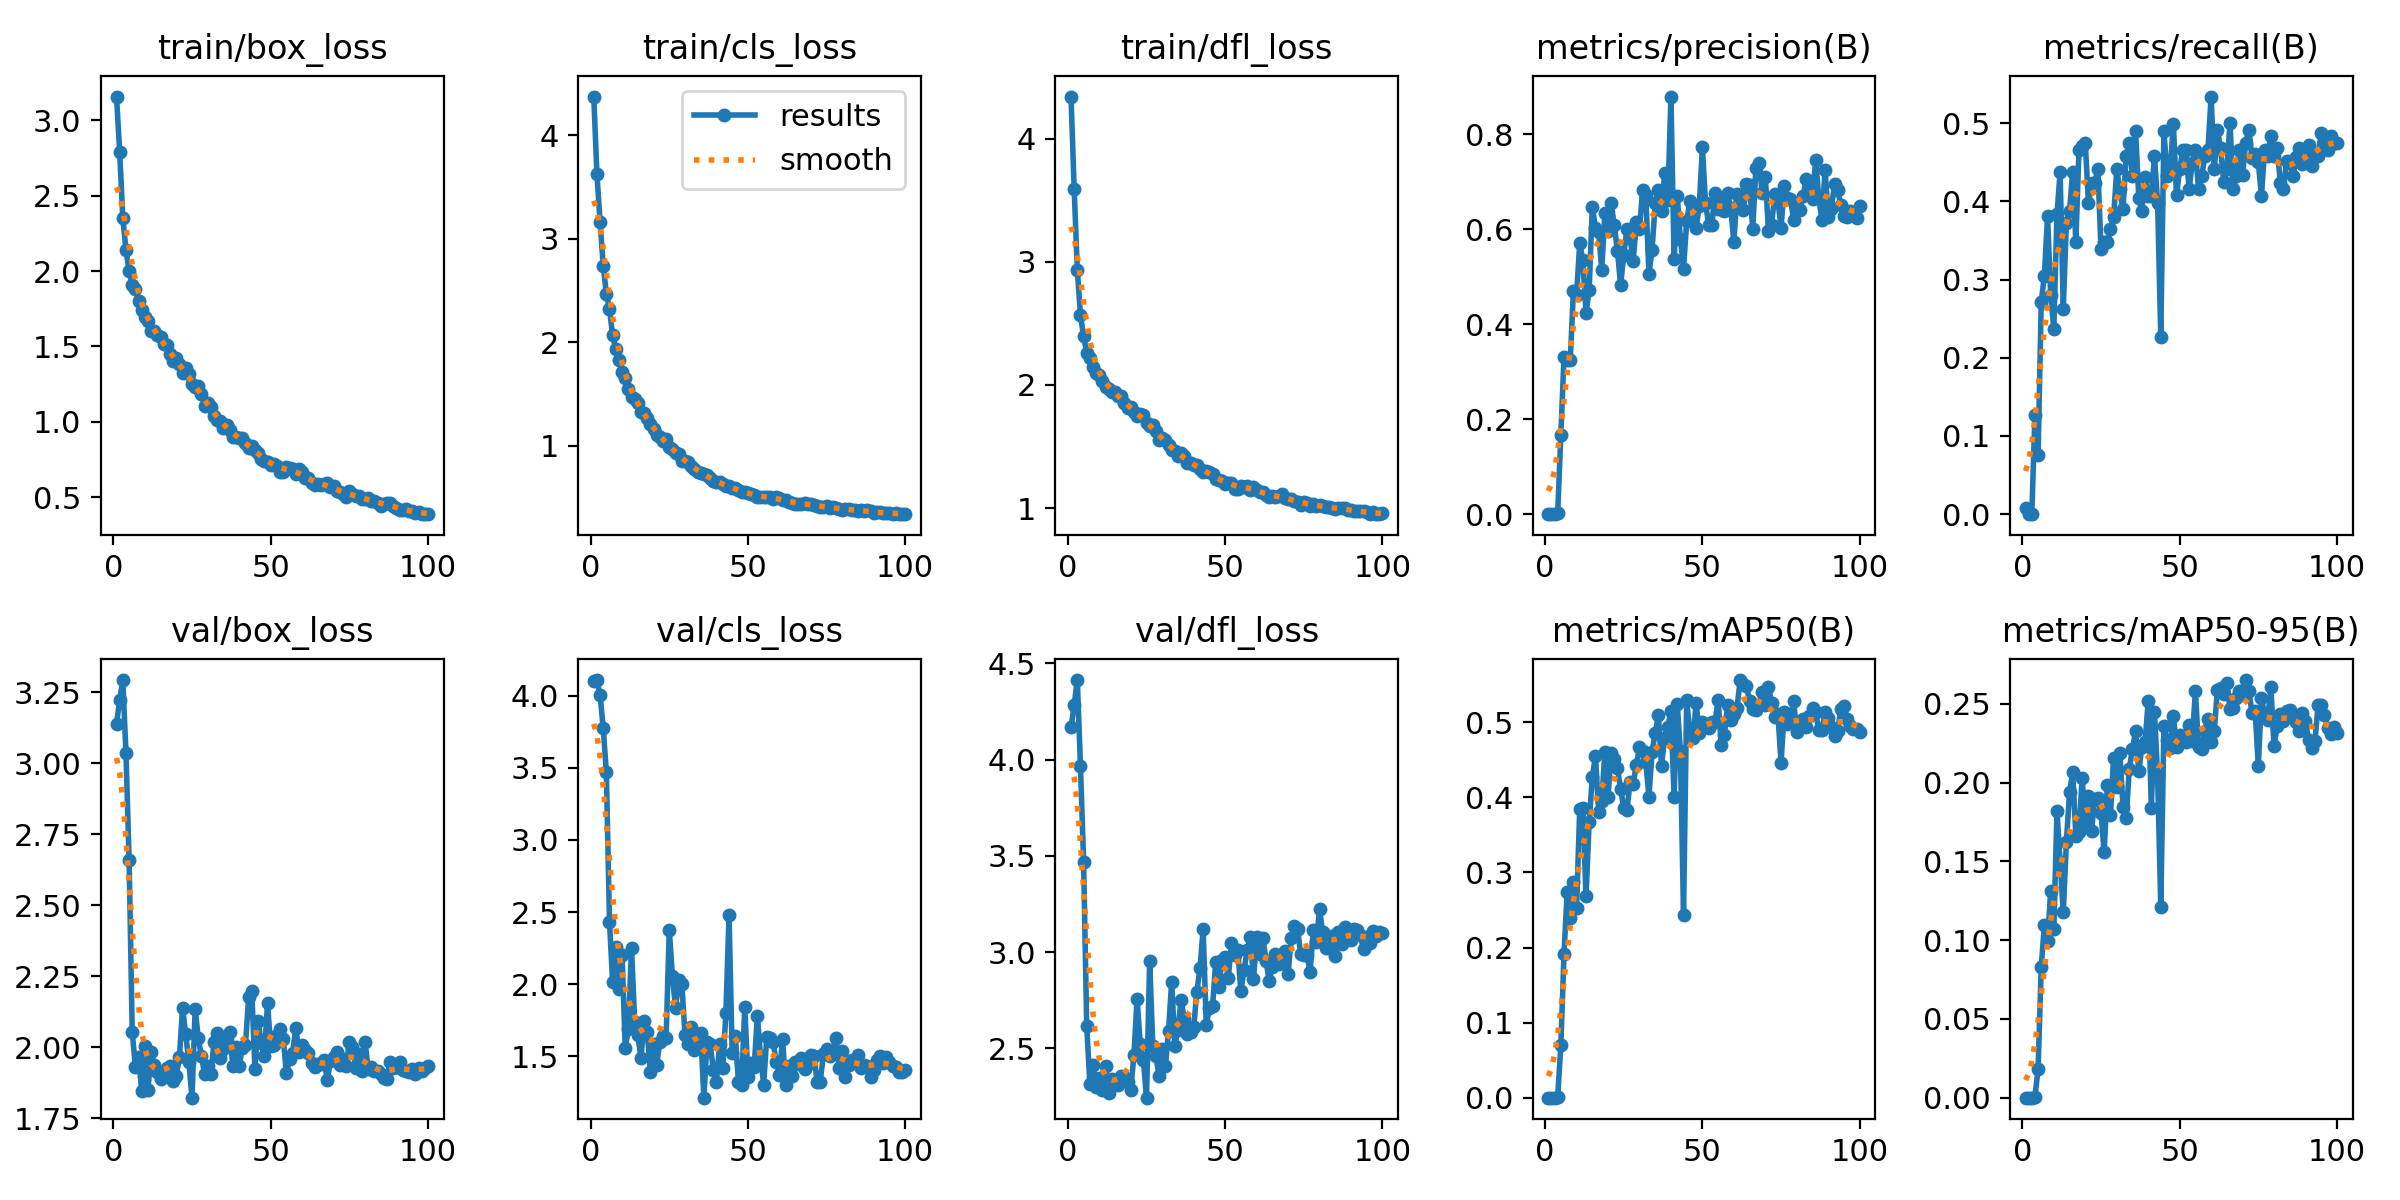

Data behind this chart, as committed beside it:
epoch, time, train/box_loss, train/cls_loss, train/dfl_loss, metrics/precision(B), metrics/recall(B), metrics/mAP50(B), metrics/mAP50-95(B), val/box_loss, val/cls_loss, val/dfl_loss, lr/pg0, lr/pg1, lr/pg2
1, 1.47, 3.158, 4.376, 4.341, 9e-05, 0.00847, 4e-05, 1e-05, 3.14, 4.104, 4.167, 0.00046, 0.00046, 0.00046
2, 2.862, 2.794, 3.63, 3.592, 0, 0, 0, 0, 3.221, 4.109, 4.283, 0.0009307, 0.0009307, 0.0009307
3, 4.194, 2.353, 3.169, 2.936, 0, 0, 0, 0, 3.293, 4.008, 4.413, 0.001392, 0.001392, 0.001392
4, 5.474, 2.142, 2.743, 2.564, 0.00254, 0.1271, 0.00145, 0.00048, 3.037, 3.776, 3.969, 0.001844, 0.001844, 0.001844
5, 6.836, 2.001, 2.472, 2.398, 0.1671, 0.07627, 0.06999, 0.01834, 2.66, 3.47, 3.47, 0.001921, 0.001921, 0.001921
6, 8.169, 1.905, 2.32, 2.261, 0.331, 0.2712, 0.1914, 0.08323, 2.053, 2.431, 2.614, 0.001901, 0.001901, 0.001901
7, 9.471, 1.879, 2.069, 2.216, 0.3248, 0.3051, 0.2736, 0.1097, 1.932, 2.013, 2.314, 0.001881, 0.001881, 0.001881
8, 10.75, 1.804, 1.935, 2.147, 0.3253, 0.3814, 0.239, 0.09959, 1.964, 2.26, 2.412, 0.001861, 0.001861, 0.001861
9, 11.91, 1.741, 1.835, 2.098, 0.4701, 0.2797, 0.2872, 0.1311, 1.846, 1.967, 2.298, 0.001842, 0.001842, 0.001842
10, 13.17, 1.699, 1.716, 2.079, 0.4616, 0.2373, 0.2525, 0.107, 2.003, 2.202, 2.346, 0.001822, 0.001822, 0.001822
11, 14.35, 1.667, 1.653, 2.03, 0.5707, 0.3831, 0.3851, 0.1819, 1.848, 1.559, 2.286, 0.001802, 0.001802, 0.001802
12, 15.7, 1.601, 1.549, 1.987, 0.534, 0.4371, 0.3861, 0.1498, 1.982, 1.687, 2.407, 0.001782, 0.001782, 0.001782
13, 16.96, 1.605, 1.477, 1.967, 0.4226, 0.2627, 0.2681, 0.1177, 1.936, 2.252, 2.267, 0.001762, 0.001762, 0.001762
14, 18.17, 1.573, 1.458, 1.946, 0.4728, 0.3729, 0.3674, 0.1626, 1.913, 1.74, 2.341, 0.001743, 0.001743, 0.001743
15, 19.38, 1.561, 1.416, 1.941, 0.6469, 0.3881, 0.4266, 0.194, 1.886, 1.648, 2.318, 0.001723, 0.001723, 0.001723
16, 20.7, 1.513, 1.327, 1.914, 0.6031, 0.4379, 0.4553, 0.2066, 1.907, 1.485, 2.311, 0.001703, 0.001703, 0.001703
17, 22.03, 1.51, 1.314, 1.909, 0.5943, 0.3475, 0.3812, 0.1663, 1.926, 1.748, 2.358, 0.001683, 0.001683, 0.001683
18, 23.21, 1.449, 1.27, 1.854, 0.5144, 0.4661, 0.3953, 0.1689, 1.935, 1.668, 2.351, 0.001663, 0.001663, 0.001663
19, 24.39, 1.405, 1.208, 1.816, 0.6344, 0.4707, 0.4605, 0.2029, 1.881, 1.39, 2.325, 0.001644, 0.001644, 0.001644
20, 25.68, 1.424, 1.161, 1.819, 0.5968, 0.4746, 0.4006, 0.1749, 1.899, 1.583, 2.286, 0.001624, 0.001624, 0.001624
21, 26.98, 1.382, 1.108, 1.779, 0.6543, 0.3983, 0.4597, 0.1917, 1.964, 1.442, 2.466, 0.001604, 0.001604, 0.001604
22, 28.25, 1.326, 1.082, 1.749, 0.6076, 0.4237, 0.4517, 0.1696, 2.139, 1.601, 2.758, 0.001584, 0.001584, 0.001584
23, 29.56, 1.355, 1.048, 1.763, 0.5537, 0.4237, 0.4387, 0.1899, 2.045, 1.643, 2.523, 0.001564, 0.001564, 0.001564
24, 30.84, 1.314, 1.063, 1.752, 0.482, 0.4407, 0.4118, 0.1901, 1.947, 1.626, 2.44, 0.001545, 0.001545, 0.001545
25, 32.1, 1.249, 0.9935, 1.692, 0.546, 0.339, 0.3854, 0.1807, 1.822, 2.379, 2.244, 0.001525, 0.001525, 0.001525
26, 33.36, 1.229, 0.9718, 1.664, 0.6001, 0.3475, 0.383, 0.1557, 2.135, 2.055, 2.956, 0.001505, 0.001505, 0.001505
27, 34.64, 1.239, 0.933, 1.672, 0.5818, 0.3475, 0.42, 0.1985, 2.031, 1.833, 2.515, 0.001485, 0.001485, 0.001485
28, 35.91, 1.184, 0.9199, 1.627, 0.5329, 0.3644, 0.4184, 0.1793, 1.968, 2.027, 2.461, 0.001465, 0.001465, 0.001465
29, 37.22, 1.108, 0.8554, 1.554, 0.6153, 0.3795, 0.4435, 0.2156, 1.905, 2.002, 2.354, 0.001446, 0.001446, 0.001446
30, 38.55, 1.127, 0.8578, 1.569, 0.5995, 0.4407, 0.4668, 0.1973, 1.932, 1.65, 2.495, 0.001426, 0.001426, 0.001426
31, 39.8, 1.097, 0.8493, 1.553, 0.6821, 0.4153, 0.4625, 0.2186, 1.907, 1.582, 2.406, 0.001406, 0.001406, 0.001406
32, 41.13, 1.042, 0.8023, 1.509, 0.6727, 0.3898, 0.4477, 0.1843, 2.019, 1.705, 2.592, 0.001386, 0.001386, 0.001386
33, 42.42, 1.014, 0.7792, 1.473, 0.5051, 0.4584, 0.4006, 0.1776, 2.051, 1.543, 2.846, 0.001366, 0.001366, 0.001366
34, 43.72, 1.003, 0.7455, 1.465, 0.5569, 0.4746, 0.4611, 0.209, 1.963, 1.655, 2.515, 0.001347, 0.001347, 0.001347
35, 44.98, 0.9572, 0.7343, 1.425, 0.6541, 0.4322, 0.4856, 0.2217, 1.992, 1.664, 2.598, 0.001327, 0.001327, 0.001327
36, 46.3, 0.9798, 0.7301, 1.444, 0.6816, 0.4898, 0.5093, 0.2328, 2.025, 1.213, 2.753, 0.001307, 0.001307, 0.001307
37, 47.62, 0.9469, 0.7148, 1.421, 0.6389, 0.4048, 0.4424, 0.2073, 2.054, 1.597, 2.652, 0.001287, 0.001287, 0.001287
38, 48.89, 0.9008, 0.6898, 1.37, 0.7178, 0.3881, 0.4795, 0.2228, 1.933, 1.583, 2.575, 0.001267, 0.001267, 0.001267
39, 50.09, 0.8992, 0.6584, 1.364, 0.6618, 0.4312, 0.4934, 0.2256, 1.999, 1.407, 2.586, 0.001248, 0.001248, 0.001248
40, 51.27, 0.8927, 0.6471, 1.353, 0.8789, 0.4068, 0.5154, 0.2518, 1.934, 1.323, 2.609, 0.001228, 0.001228, 0.001228
41, 52.59, 0.8902, 0.6501, 1.348, 0.5361, 0.4068, 0.4008, 0.1841, 1.997, 1.586, 2.795, 0.001208, 0.001208, 0.001208
42, 53.85, 0.8588, 0.6284, 1.314, 0.6701, 0.4576, 0.5243, 0.2448, 2.008, 1.419, 2.915, 0.001188, 0.001188, 0.001188
43, 55.11, 0.824, 0.6134, 1.289, 0.58, 0.398, 0.4619, 0.2041, 2.177, 1.798, 3.119, 0.001168, 0.001168, 0.001168
44, 56.37, 0.8418, 0.6105, 1.301, 0.5166, 0.2264, 0.2438, 0.1212, 2.199, 2.478, 2.62, 0.001149, 0.001149, 0.001149
45, 57.64, 0.8127, 0.597, 1.294, 0.6163, 0.49, 0.5293, 0.2363, 1.924, 1.525, 2.711, 0.001129, 0.001129, 0.001129
46, 58.85, 0.792, 0.5894, 1.275, 0.6592, 0.4322, 0.4865, 0.2273, 2.093, 1.638, 2.718, 0.001109, 0.001109, 0.001109
47, 60.03, 0.7559, 0.5716, 1.237, 0.6489, 0.4407, 0.4785, 0.2224, 2.014, 1.32, 2.95, 0.001089, 0.001089, 0.001089
48, 61.24, 0.7377, 0.5528, 1.226, 0.6018, 0.4994, 0.5253, 0.2423, 1.969, 1.298, 2.82, 0.001069, 0.001069, 0.001069
49, 62.52, 0.7362, 0.5506, 1.223, 0.6492, 0.4077, 0.4864, 0.2229, 2.156, 1.844, 2.96, 0.00105, 0.00105, 0.00105
50, 63.97, 0.7143, 0.5468, 1.198, 0.7719, 0.4407, 0.5008, 0.2303, 2.004, 1.358, 2.973, 0.00103, 0.00103, 0.00103
51, 65.27, 0.7199, 0.5362, 1.204, 0.6542, 0.4661, 0.4976, 0.2295, 2.007, 1.456, 2.865, 0.00101, 0.00101, 0.00101
52, 66.54, 0.7064, 0.5245, 1.202, 0.609, 0.4661, 0.492, 0.2257, 2.042, 1.426, 3.046, 0.0009902, 0.0009902, 0.0009902
53, 67.81, 0.6668, 0.5091, 1.159, 0.6095, 0.4153, 0.5001, 0.2364, 2.065, 1.782, 2.987, 0.0009704, 0.0009704, 0.0009704
54, 69.1, 0.6646, 0.5064, 1.153, 0.6758, 0.4491, 0.5005, 0.2267, 2.03, 1.503, 3.01, 0.0009506, 0.0009506, 0.0009506
55, 70.38, 0.6984, 0.5067, 1.183, 0.6415, 0.4661, 0.5299, 0.2582, 1.908, 1.304, 2.797, 0.0009308, 0.0009308, 0.0009308
56, 71.77, 0.6925, 0.5094, 1.176, 0.6647, 0.4153, 0.4701, 0.2226, 1.958, 1.632, 2.906, 0.000911, 0.000911, 0.000911
57, 73.06, 0.6885, 0.5051, 1.176, 0.6387, 0.4322, 0.4834, 0.2217, 1.981, 1.627, 3.01, 0.0008912, 0.0008912, 0.0008912
58, 74.33, 0.6525, 0.4892, 1.15, 0.6753, 0.4576, 0.5225, 0.233, 2.069, 1.598, 3.081, 0.0008714, 0.0008714, 0.0008714
59, 75.58, 0.6858, 0.5048, 1.169, 0.6436, 0.4661, 0.5027, 0.2407, 1.982, 1.46, 2.859, 0.0008516, 0.0008516, 0.0008516
60, 76.81, 0.667, 0.4988, 1.15, 0.5734, 0.5339, 0.5107, 0.2257, 2.007, 1.373, 3.076, 0.0008318, 0.0008318, 0.0008318
... 40 more rows
